Dataset: dataset (GitHub, pabasaradahanayake/Tryvora-Clothing-Web). Classes: pants, skirts.

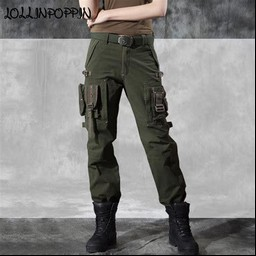
Label: pants

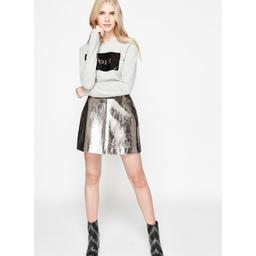
Label: skirts

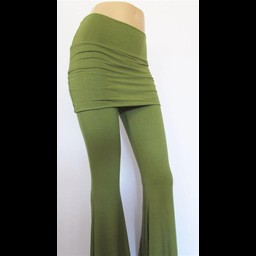
Label: pants

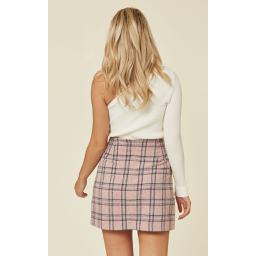
Label: skirts

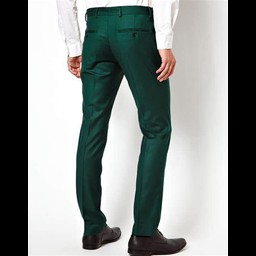
Label: pants

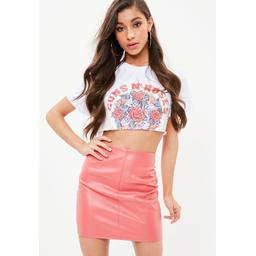
Label: skirts
